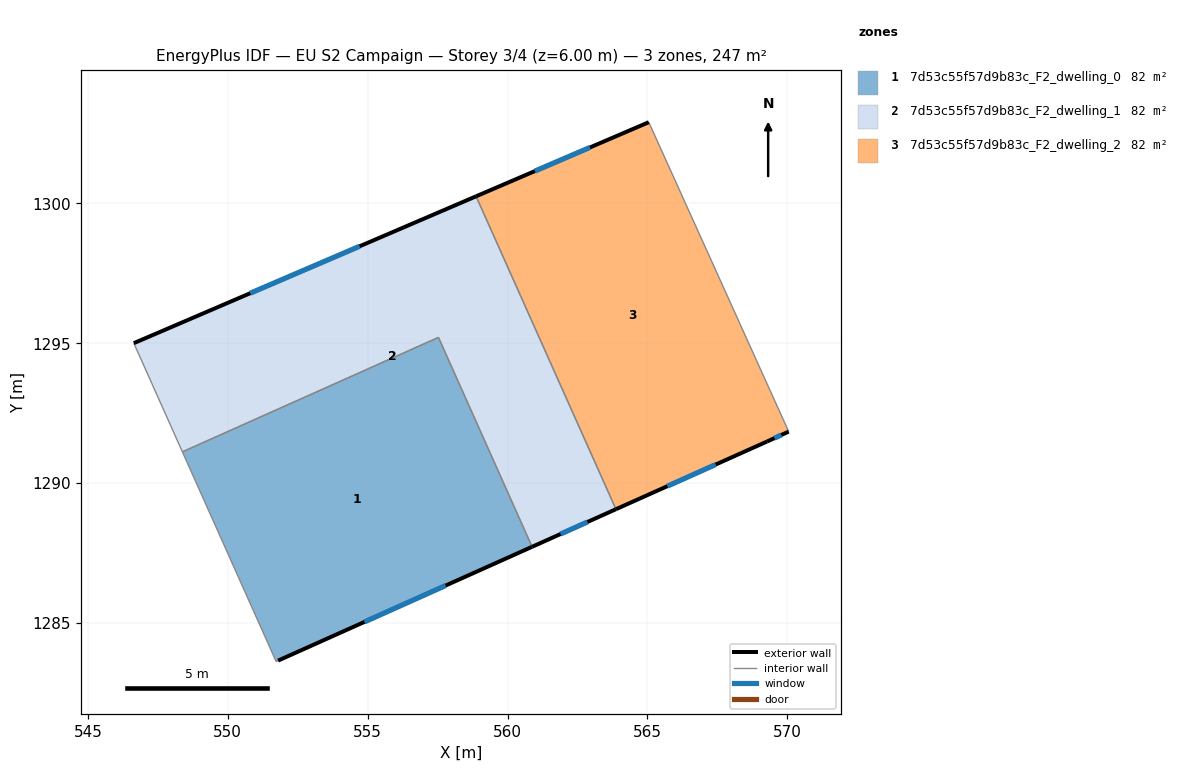
=== STOREY PLAN SPEC (per zone: floor XY polygon, exterior-wall plan segments, windows/doors) ===
zone 1: 7d53c55f57d9b83c_F2_dwelling_0  (82.3 m²)
  floor: (557.53, 1295.21) (560.88, 1287.72) (551.80, 1283.65) (551.73, 1283.62) (548.38, 1291.12)
  exterior wall: (551.80, 1283.65) – (560.88, 1287.72)  [10.0 m]
    window: (554.89, 1285.04) – (557.79, 1286.34)  [3.0 m²]
  interior walls: 4
zone 2: 7d53c55f57d9b83c_F2_dwelling_1  (82.3 m²)
  floor: (558.88, 1300.25) (563.88, 1289.07) (560.88, 1287.72) (557.53, 1295.21) (548.38, 1291.12) (546.64, 1295.00)
  exterior wall: (558.88, 1300.25) – (546.64, 1295.00)  [13.3 m]
    window: (554.71, 1298.47) – (550.80, 1296.79)  [4.1 m²]
  exterior wall: (560.88, 1287.72) – (563.88, 1289.07)  [3.3 m]
    window: (561.90, 1288.18) – (562.86, 1288.61)  [1.0 m²]
  interior walls: 4
zone 3: 7d53c55f57d9b83c_F2_dwelling_2  (82.3 m²)
  floor: (565.05, 1302.90) (570.05, 1291.84) (569.28, 1291.49) (563.88, 1289.07) (558.88, 1300.25)
  exterior wall: (563.88, 1289.07) – (569.28, 1291.49)  [5.9 m]
    window: (565.71, 1289.89) – (567.44, 1290.66)  [1.8 m²]
  exterior wall: (565.05, 1302.90) – (558.88, 1300.25)  [6.7 m]
    window: (562.95, 1302.00) – (560.98, 1301.15)  [2.1 m²]
  exterior wall: (569.28, 1291.49) – (570.05, 1291.84)  [0.9 m]
    window: (569.54, 1291.61) – (569.79, 1291.72)  [0.3 m²]
  interior walls: 2

=== DERIVED (storey summary) ===
Building: EU S2 Campaign
Storey: 3 of 4  (floor level z = 6.00 m)
Storey gross floor area: 246.8 m²
Zones on this storey: 3
  - 7d53c55f57d9b83c_F2_dwelling_0: floor 82.3 m²; exterior wall 10.0 m (29.9 m²); 1 window(s) 3.0 m²; WWR 10.2%
  - 7d53c55f57d9b83c_F2_dwelling_1: floor 82.3 m²; exterior wall 16.6 m (49.8 m²); 2 window(s) 5.1 m²; WWR 10.2%
  - 7d53c55f57d9b83c_F2_dwelling_2: floor 82.3 m²; exterior wall 13.5 m (40.5 m²); 3 window(s) 4.1 m²; WWR 10.2%
Zone adjacency (shared interzone walls):
  - 7d53c55f57d9b83c_F2_dwelling_0 ↔ 7d53c55f57d9b83c_F2_dwelling_1
  - 7d53c55f57d9b83c_F2_dwelling_1 ↔ 7d53c55f57d9b83c_F2_dwelling_2